Run: headless pygame with SDL's dummy video driver; simulated clock (each Clock.tick advances the game by its frame time, no real sleeping); random seed 0; keys injected as events and as key.get_pressed() state; mouse plan: one left click at the window centre at the start of phase 2, then a move to the lower-right quarter at the start of phase 3.
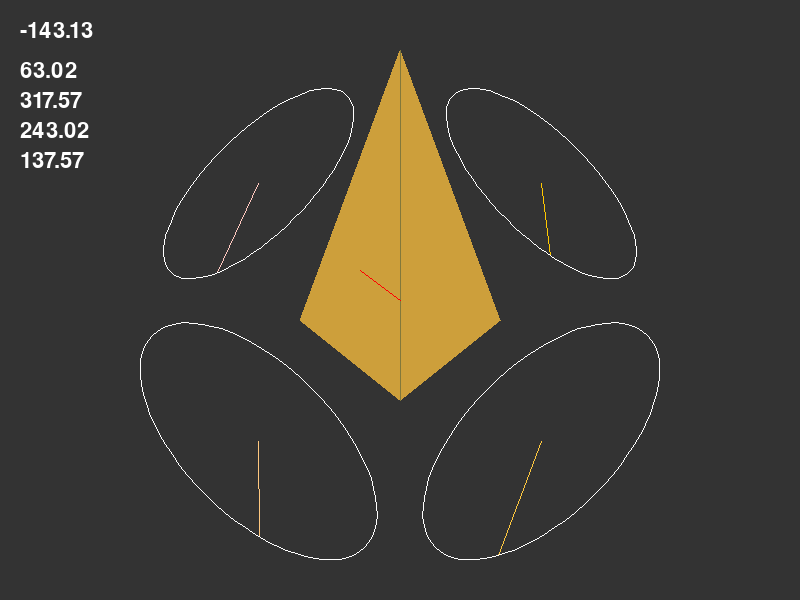
Frame 1 of 4 · flips 1–60 · no input
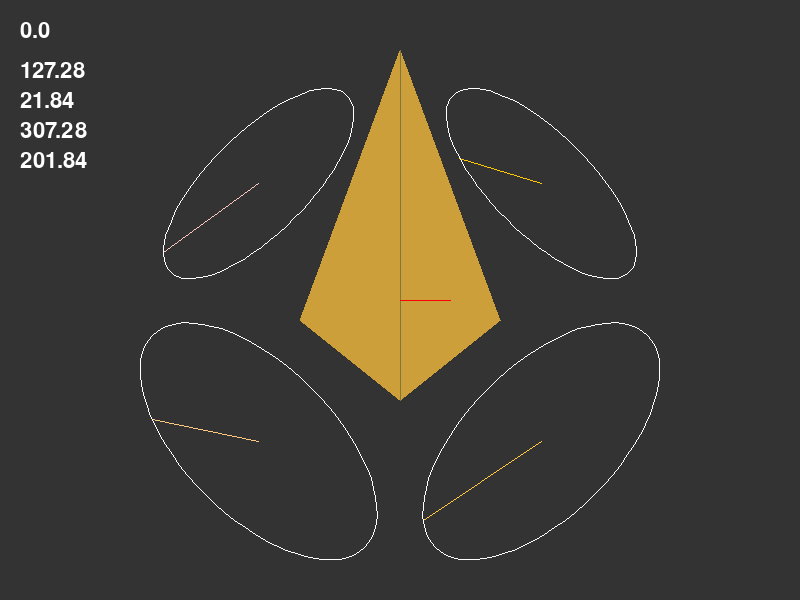
Frame 2 of 4 · flips 61–180 · clicked the window centre · tapped SPACE, RETURN · held RIGHT (→), D
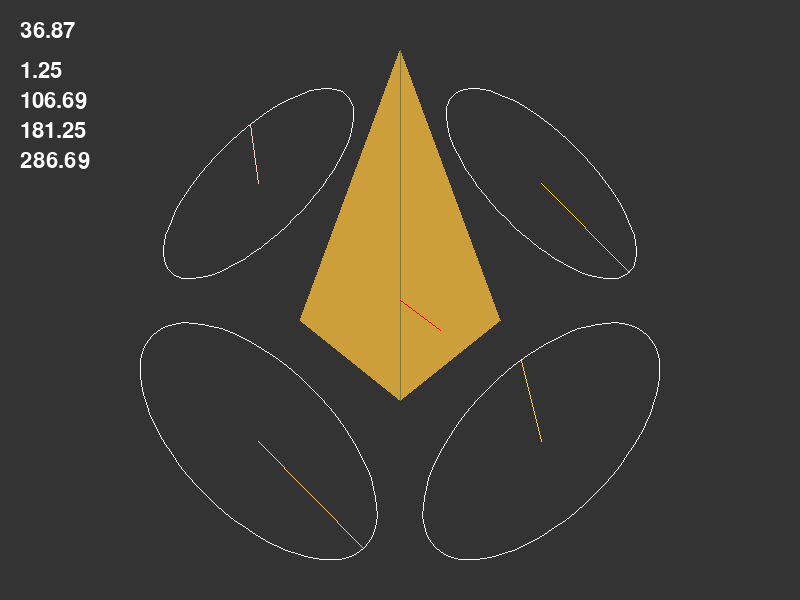
Frame 3 of 4 · flips 181–300 · moved the mouse to the lower-right quarter · held DOWN (↓), S
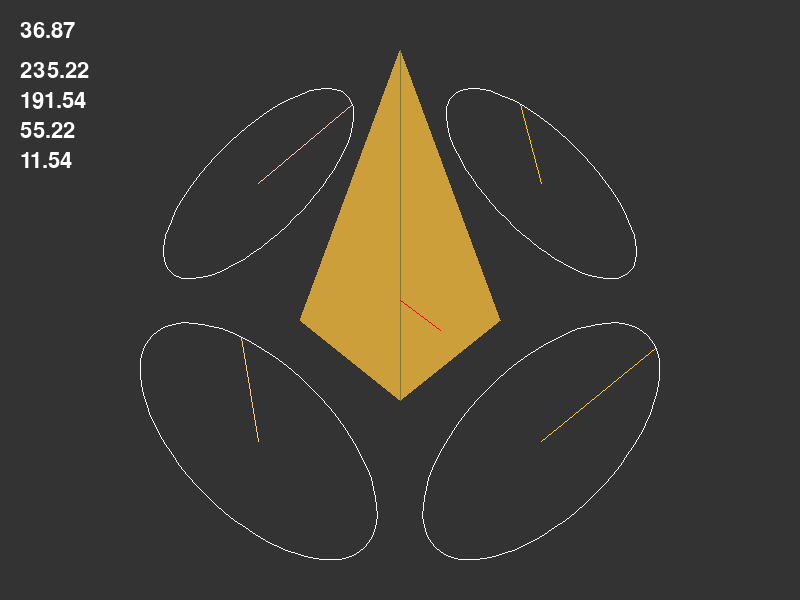
Frame 4 of 4 · flips 301–420 · held LEFT (←), A, UP (↑), W

The pygame program that drew these frames:

import pygame, sys
from pygame.locals import *
from math import pi, sin, cos, radians, sqrt, atan2

pygame.init()
screen = pygame.display.set_mode((800, 600))
ss = screen.get_size()
clock = pygame.time.Clock()

class Vector:
    def __init__(self, x=0, y=0, magnitude=None, direction=None):
        if magnitude and direction:
            m = __import__("math")
            self.x = magnitude * m.cos(direction)
            self.y = magnitude * m.sin(direction)
        else:
            self.x: float = x
            self.y: float = y
    @classmethod
    def from_xy(self, x: float, y: float):
        v = Vector(x=x, y=y)
        return v
    @classmethod
    def from_dir(self, direction: float, magnitude: float):
        v = Vector(magnitude=magnitude, direction=direction)
        return v
    def __str__(self) -> str:
        return "(%s, %s)" % (str(self.x), str(self.y))
    def __add__(self, vec):
        if type(vec) == Vector:
            return (self.x + vec.x, self.y + vec.y)
        elif type(vec) in (tuple, list):
            return (self.x + vec[0], self.y + vec[1])

def rotate(center, size, degrees, rot_offset=0):
    if rot_offset:
        t = (center[0] + size[0]/2 * cos(radians(degrees)), center[1] + size[1]/2 * sin(radians(degrees)))
        mag = sqrt((t[0] - center[0])**2 + (t[1] - center[1])**2)
        r = atan2((t[1] - center[1]), (t[0] - center[0])) + radians(rot_offset)
        v = (mag * cos(r) + center[0], mag * sin(r) + center[1])
        return v
    else:
        return (center[0] + size[0]/2 * cos(radians(degrees)), center[1] + size[1]/2 * sin(radians(degrees)))

def draw_circle(center, size, rotation, color=(255, 255, 255)):
    points = []
    for r in range(0, 360, 5):
        points.append(rotate(center, size, r, rot_offset=rotation))
    pygame.draw.lines(screen, color, closed=1, points=points, width=1)

def draw_wheel(center, size, rotation, angle, color=(255, 255, 255)):
    pygame.draw.line(screen, color, center, rotate(center, size, angle, rot_offset=rotation))
    draw_circle(center, size, rotation=rotation)

angle = [0, 0, 180, 180]
direction = 0
speed = 5

while True:
    for event in pygame.event.get():
        if event.type == QUIT:
            pygame.quit()
            sys.exit()

    screen.fill((51, 51, 51))
    pygame.draw.polygon(screen, (205, 159, 59), ((400, 50), (400, 400), (300, 320)))
    pygame.draw.polygon(screen, (205, 159, 59), ((400, 50), (400, 400), (500, 320)))
    pygame.draw.line(screen, (130, 120, 59), (400, 50), (400, 400))

    m = pygame.mouse.get_pos()
    direction = atan2(m[1] - 300, m[0] - 400)
    pygame.draw.line(screen, (255, 0, 0), (400, 300), rotate((400, 300), (100, 100), direction*180/pi))

    real_dir = -direction + pi/4
    angle[0] += cos(real_dir) * speed  # top right
    angle[1] += sin(real_dir) * speed  # bottom right
    angle[2] += cos(real_dir) * speed  # bottom left
    angle[3] += sin(real_dir) * speed  # top left

    for i, a in enumerate(angle):
        angle[i] = a % 360

    for i in range(4):
        t = [50, 0, 0, 50][i]
        draw_wheel(rotate((400, 300+t/2), (400, 400), i*90 - 45), (300-t, 150-t), 45 + i*90, angle[i], (255, 200, i/4*255))

    screen.blit(pygame.font.SysFont(None, 33).render(str(round(direction*180/pi, 2)), 1, (255, 255, 255)), (20, 20))
    for i in range(4):
        v = str(round(angle[i], 2))
        screen.blit(pygame.font.SysFont(None, 33).render(v, 1, (255, 255, 255)), (20, 60 + i*30))

    pygame.display.flip()
    clock.tick(60)
